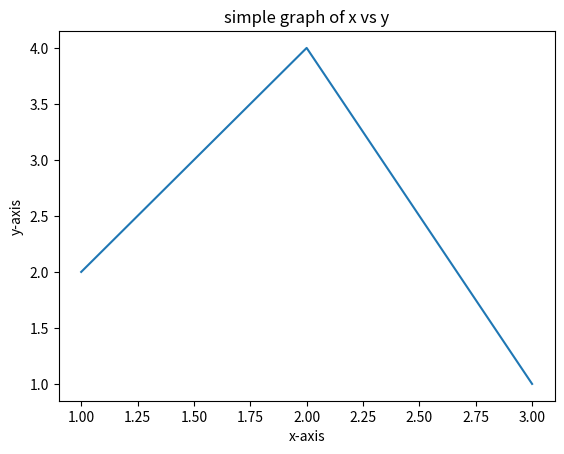
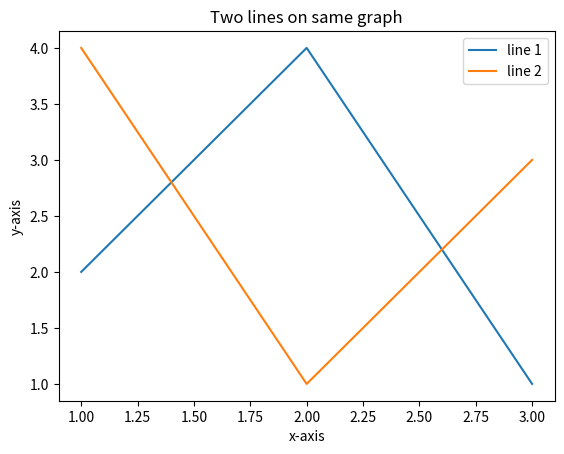
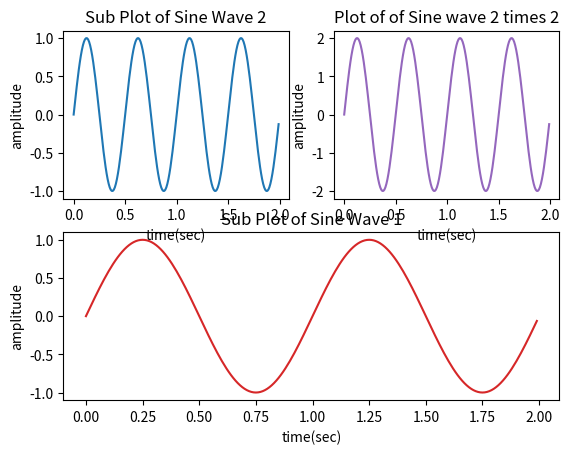

Recreate these plots in Python, in order.
# has most of the instructions for plotting

import matplotlib.pyplot as plt
import numpy as np
from math import pi

# simple graph
x = [1,2,3]
y = [2,4,1]
plt.figure(1)
plt.plot(x,y)
plt.title('simple graph of x vs y')
plt.xlabel('x-axis')
plt.ylabel('y-axis')

"""
plt.show()

>note: to plot multiples figures at the same time, 
       just use show() once. the terminal will open 
       figure every time show() is shown
"""

# two lines in the same graph
plt.figure(2)
x1 = [1,2,3] 
y1 = [2,4,1] 
plt.plot(x1,y1,label = "line 1") 
x2 = [1,2,3]
y2 = [4,1,3]
plt.plot(x2,y2,label = "line 2") 
plt.xlabel('x-axis') 
plt.ylabel('y-axis') 
plt.title('Two lines on same graph') 
plt.legend() #show a legend with the line labels

#subplots
"""
		subplot arguments: subplot(nrows, ncolumns, index)
		>note: each subplot needs their own labeling

a better way to make subplots?
[https://matplotlib.org/3.1.0/gallery/subplots_axes_and_figures/subplots_demo.html]
"""

t = np.arange(0,2,0.01)
s1 = np.sin(2*pi*t)
s2 = np.sin(4*pi*t)
plt.figure(3)
plt.subplot(212)
plt.plot(t,s1, 'tab:red')
plt.title('Sub Plot of Sine Wave 1')
plt.xlabel('time(sec)')
plt.ylabel('amplitude')
plt.subplot(221)
plt.plot(t,s2, 'tab:blue')
plt.title('Sub Plot of Sine Wave 2')
plt.xlabel('time(sec)')
plt.ylabel('amplitude')
plt.subplot(222)
plt.plot(t,2*s2, 'tab:purple')
plt.title('Plot of of Sine wave 2 times 2')
plt.xlabel('time(sec)')
plt.ylabel('amplitude')

plt.show() # this function will all the plots that haven't been showed yet

"""
Questions

* Check if the order of arguments matter. example: can 'label' and 'tab' be used in different orders 
or does one need to come before the other?

* How does the positionting of the subplots work?
"""
